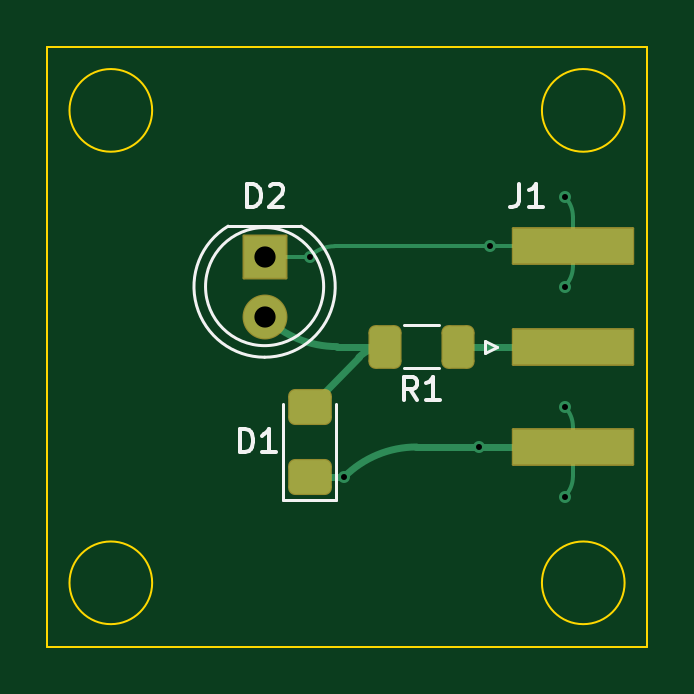
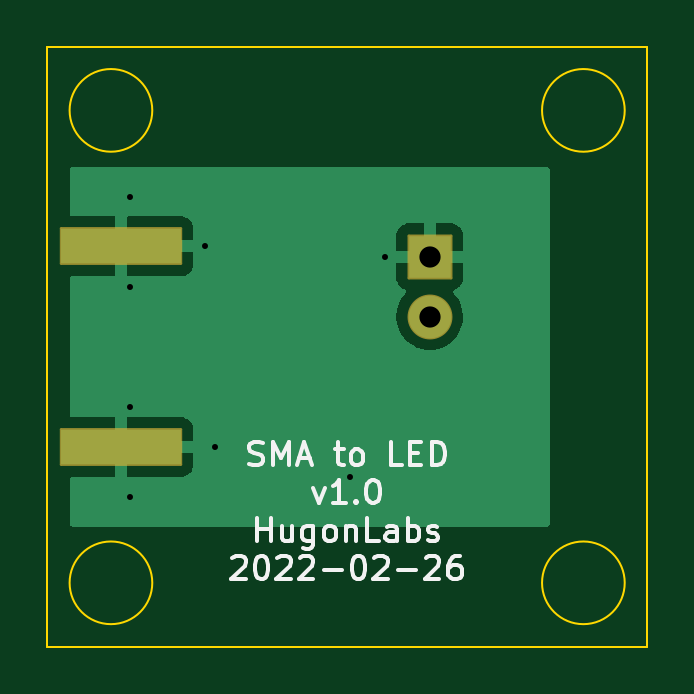
Circuit board: 10 layer files. Board 25.4 x 25.4 mm.
- bottom_copper: sma_to_led-B_Cu.gbl (9497 bytes)
- bottom_mask: sma_to_led-B_Mask.gbs (1438 bytes)
- paste: sma_to_led-B_Paste.gbp (610 bytes)
- bottom_silk: sma_to_led-B_Silkscreen.gbo (9160 bytes)
- outline: sma_to_led-Edge_Cuts.gm1 (1048 bytes)
- top_copper: sma_to_led-F_Cu.gtl (3740 bytes)
- top_mask: sma_to_led-F_Mask.gts (1817 bytes)
- paste: sma_to_led-F_Paste.gtp (1534 bytes)
- top_silk: sma_to_led-F_Silkscreen.gto (3263 bytes)
- drill: sma_to_led.drl (583 bytes)

=== bottom_copper: sma_to_led-B_Cu.gbl (9497 bytes, source omitted) ===
=== bottom_mask: sma_to_led-B_Mask.gbs (1438 bytes, source withheld) ===
=== paste: sma_to_led-B_Paste.gbp ===
%TF.GenerationSoftware,KiCad,Pcbnew,6.0.2-378541a8eb~116~ubuntu20.04.1*%
%TF.CreationDate,2022-02-26T16:05:59-06:00*%
%TF.ProjectId,sma_to_led,736d615f-746f-45f6-9c65-642e6b696361,1.0*%
%TF.SameCoordinates,Original*%
%TF.FileFunction,Paste,Bot*%
%TF.FilePolarity,Positive*%
%FSLAX46Y46*%
G04 Gerber Fmt 4.6, Leading zero omitted, Abs format (unit mm)*
G04 Created by KiCad (PCBNEW 6.0.2-378541a8eb~116~ubuntu20.04.1) date 2022-02-26 16:05:59*
%MOMM*%
%LPD*%
G01*
G04 APERTURE LIST*
%ADD10R,5.080000X1.500000*%
G04 APERTURE END LIST*
D10*
%TO.C,J1*%
X124177500Y-93150000D03*
X124177500Y-84650000D03*
%TD*%
M02*

=== bottom_silk: sma_to_led-B_Silkscreen.gbo (9160 bytes, source omitted) ===
=== outline: sma_to_led-Edge_Cuts.gm1 ===
%TF.GenerationSoftware,KiCad,Pcbnew,6.0.2-378541a8eb~116~ubuntu20.04.1*%
%TF.CreationDate,2022-02-26T16:05:59-06:00*%
%TF.ProjectId,sma_to_led,736d615f-746f-45f6-9c65-642e6b696361,1.0*%
%TF.SameCoordinates,Original*%
%TF.FileFunction,Profile,NP*%
%FSLAX46Y46*%
G04 Gerber Fmt 4.6, Leading zero omitted, Abs format (unit mm)*
G04 Created by KiCad (PCBNEW 6.0.2-378541a8eb~116~ubuntu20.04.1) date 2022-02-26 16:05:59*
%MOMM*%
%LPD*%
G01*
G04 APERTURE LIST*
%TA.AperFunction,Profile*%
%ADD10C,0.100000*%
%TD*%
G04 APERTURE END LIST*
D10*
X101915000Y-76200000D02*
X127315000Y-76200000D01*
X127315000Y-76200000D02*
X127315000Y-101600000D01*
X127315000Y-101600000D02*
X101915000Y-101600000D01*
X101915000Y-101600000D02*
X101915000Y-76200000D01*
X126365000Y-98900000D02*
G75*
G03*
X126365000Y-98900000I-1750000J0D01*
G01*
X106365000Y-78900000D02*
G75*
G03*
X106365000Y-78900000I-1750000J0D01*
G01*
X126365000Y-78900000D02*
G75*
G03*
X126365000Y-78900000I-1750000J0D01*
G01*
X106365000Y-98900000D02*
G75*
G03*
X106365000Y-98900000I-1750000J0D01*
G01*
M02*

=== top_copper: sma_to_led-F_Cu.gtl ===
%TF.GenerationSoftware,KiCad,Pcbnew,6.0.2-378541a8eb~116~ubuntu20.04.1*%
%TF.CreationDate,2022-02-26T16:05:58-06:00*%
%TF.ProjectId,sma_to_led,736d615f-746f-45f6-9c65-642e6b696361,1.0*%
%TF.SameCoordinates,Original*%
%TF.FileFunction,Copper,L1,Top*%
%TF.FilePolarity,Positive*%
%FSLAX46Y46*%
G04 Gerber Fmt 4.6, Leading zero omitted, Abs format (unit mm)*
G04 Created by KiCad (PCBNEW 6.0.2-378541a8eb~116~ubuntu20.04.1) date 2022-02-26 16:05:58*
%MOMM*%
%LPD*%
G01*
G04 APERTURE LIST*
G04 Aperture macros list*
%AMRoundRect*
0 Rectangle with rounded corners*
0 $1 Rounding radius*
0 $2 $3 $4 $5 $6 $7 $8 $9 X,Y pos of 4 corners*
0 Add a 4 corners polygon primitive as box body*
4,1,4,$2,$3,$4,$5,$6,$7,$8,$9,$2,$3,0*
0 Add four circle primitives for the rounded corners*
1,1,$1+$1,$2,$3*
1,1,$1+$1,$4,$5*
1,1,$1+$1,$6,$7*
1,1,$1+$1,$8,$9*
0 Add four rect primitives between the rounded corners*
20,1,$1+$1,$2,$3,$4,$5,0*
20,1,$1+$1,$4,$5,$6,$7,0*
20,1,$1+$1,$6,$7,$8,$9,0*
20,1,$1+$1,$8,$9,$2,$3,0*%
G04 Aperture macros list end*
%TA.AperFunction,SMDPad,CuDef*%
%ADD10R,5.080000X1.500000*%
%TD*%
%TA.AperFunction,SMDPad,CuDef*%
%ADD11RoundRect,0.250001X0.624999X-0.462499X0.624999X0.462499X-0.624999X0.462499X-0.624999X-0.462499X0*%
%TD*%
%TA.AperFunction,SMDPad,CuDef*%
%ADD12RoundRect,0.250000X0.400000X0.625000X-0.400000X0.625000X-0.400000X-0.625000X0.400000X-0.625000X0*%
%TD*%
%TA.AperFunction,ComponentPad*%
%ADD13R,1.800000X1.800000*%
%TD*%
%TA.AperFunction,ComponentPad*%
%ADD14C,1.800000*%
%TD*%
%TA.AperFunction,ViaPad*%
%ADD15C,0.508000*%
%TD*%
%TA.AperFunction,Conductor*%
%ADD16C,0.304800*%
%TD*%
%TA.AperFunction,Conductor*%
%ADD17C,0.152400*%
%TD*%
G04 APERTURE END LIST*
D10*
%TO.P,J1,1,In*%
%TO.N,/Vin*%
X124177500Y-88900000D03*
%TO.P,J1,2,Ext*%
%TO.N,GND*%
X124177500Y-93150000D03*
X124177500Y-84650000D03*
%TD*%
D11*
%TO.P,D1,1,K*%
%TO.N,GND*%
X113030000Y-94415000D03*
%TO.P,D1,2,A*%
%TO.N,/RtoLED*%
X113030000Y-91440000D03*
%TD*%
D12*
%TO.P,R1,1*%
%TO.N,/Vin*%
X119310000Y-88900000D03*
%TO.P,R1,2*%
%TO.N,/RtoLED*%
X116210000Y-88900000D03*
%TD*%
D13*
%TO.P,D2,1,K*%
%TO.N,GND*%
X111125000Y-85090000D03*
D14*
%TO.P,D2,2,A*%
%TO.N,/RtoLED*%
X111125000Y-87630000D03*
%TD*%
D15*
%TO.N,GND*%
X123825000Y-95250000D03*
X123825000Y-91440000D03*
X123825000Y-86360000D03*
X123825000Y-82550000D03*
X114500000Y-94415000D03*
X113030000Y-85090000D03*
X120210000Y-93150000D03*
X120653266Y-84637931D03*
%TD*%
D16*
%TO.N,GND*%
X117553980Y-93150000D02*
X120210000Y-93150000D01*
D17*
X113030000Y-85090000D02*
X111125000Y-85090000D01*
X124177500Y-84650000D02*
X114092253Y-84650000D01*
X124177500Y-92291010D02*
X124177500Y-93150000D01*
D16*
X113030000Y-94415000D02*
X114500000Y-94415000D01*
D17*
X124177500Y-83401010D02*
X124177500Y-84650000D01*
X124177500Y-85508990D02*
X124177500Y-84650000D01*
D16*
X120210000Y-93150000D02*
X124177500Y-93150000D01*
D17*
X124177500Y-94398990D02*
X124177500Y-93150000D01*
X124177500Y-92291010D02*
G75*
G03*
X123825000Y-91440000I-1203514J-2D01*
G01*
X124177500Y-85508990D02*
G75*
G02*
X123825000Y-86360000I-1203502J-3D01*
G01*
X124177500Y-94398990D02*
G75*
G02*
X123825000Y-95250000I-1203502J-3D01*
G01*
X113030000Y-85090000D02*
G75*
G02*
X114092253Y-84650000I1062252J-1062250D01*
G01*
D16*
X117553980Y-93150001D02*
G75*
G03*
X114500001Y-94415001I1J-4318982D01*
G01*
D17*
X124177500Y-83401010D02*
G75*
G03*
X123825000Y-82550000I-1203514J-2D01*
G01*
D16*
%TO.N,/RtoLED*%
X116210000Y-88900000D02*
X114191051Y-88900000D01*
X115117451Y-89352548D02*
X113030000Y-91440000D01*
X115117451Y-89352548D02*
G75*
G02*
X116210000Y-88900000I1092552J-1092559D01*
G01*
X111125000Y-87630000D02*
G75*
G03*
X114191051Y-88900000I3066050J3066047D01*
G01*
%TO.N,/Vin*%
X119310000Y-88900000D02*
X124177500Y-88900000D01*
%TD*%
M02*

=== top_mask: sma_to_led-F_Mask.gts (1817 bytes, source withheld) ===
=== paste: sma_to_led-F_Paste.gtp (1534 bytes, source withheld) ===
=== top_silk: sma_to_led-F_Silkscreen.gto ===
%TF.GenerationSoftware,KiCad,Pcbnew,6.0.2-378541a8eb~116~ubuntu20.04.1*%
%TF.CreationDate,2022-02-26T16:05:59-06:00*%
%TF.ProjectId,sma_to_led,736d615f-746f-45f6-9c65-642e6b696361,1.0*%
%TF.SameCoordinates,Original*%
%TF.FileFunction,Legend,Top*%
%TF.FilePolarity,Positive*%
%FSLAX46Y46*%
G04 Gerber Fmt 4.6, Leading zero omitted, Abs format (unit mm)*
G04 Created by KiCad (PCBNEW 6.0.2-378541a8eb~116~ubuntu20.04.1) date 2022-02-26 16:05:59*
%MOMM*%
%LPD*%
G01*
G04 APERTURE LIST*
%ADD10C,0.150000*%
%ADD11C,0.120000*%
G04 APERTURE END LIST*
D10*
%TO.C,J1*%
X121901666Y-82002380D02*
X121901666Y-82716666D01*
X121854047Y-82859523D01*
X121758809Y-82954761D01*
X121615952Y-83002380D01*
X121520714Y-83002380D01*
X122901666Y-83002380D02*
X122330238Y-83002380D01*
X122615952Y-83002380D02*
X122615952Y-82002380D01*
X122520714Y-82145238D01*
X122425476Y-82240476D01*
X122330238Y-82288095D01*
%TO.C,D1*%
X110066904Y-93379880D02*
X110066904Y-92379880D01*
X110305000Y-92379880D01*
X110447857Y-92427500D01*
X110543095Y-92522738D01*
X110590714Y-92617976D01*
X110638333Y-92808452D01*
X110638333Y-92951309D01*
X110590714Y-93141785D01*
X110543095Y-93237023D01*
X110447857Y-93332261D01*
X110305000Y-93379880D01*
X110066904Y-93379880D01*
X111590714Y-93379880D02*
X111019285Y-93379880D01*
X111305000Y-93379880D02*
X111305000Y-92379880D01*
X111209761Y-92522738D01*
X111114523Y-92617976D01*
X111019285Y-92665595D01*
%TO.C,R1*%
X117593333Y-91172380D02*
X117260000Y-90696190D01*
X117021904Y-91172380D02*
X117021904Y-90172380D01*
X117402857Y-90172380D01*
X117498095Y-90220000D01*
X117545714Y-90267619D01*
X117593333Y-90362857D01*
X117593333Y-90505714D01*
X117545714Y-90600952D01*
X117498095Y-90648571D01*
X117402857Y-90696190D01*
X117021904Y-90696190D01*
X118545714Y-91172380D02*
X117974285Y-91172380D01*
X118260000Y-91172380D02*
X118260000Y-90172380D01*
X118164761Y-90315238D01*
X118069523Y-90410476D01*
X117974285Y-90458095D01*
%TO.C,D2*%
X110386904Y-83002380D02*
X110386904Y-82002380D01*
X110625000Y-82002380D01*
X110767857Y-82050000D01*
X110863095Y-82145238D01*
X110910714Y-82240476D01*
X110958333Y-82430952D01*
X110958333Y-82573809D01*
X110910714Y-82764285D01*
X110863095Y-82859523D01*
X110767857Y-82954761D01*
X110625000Y-83002380D01*
X110386904Y-83002380D01*
X111339285Y-82097619D02*
X111386904Y-82050000D01*
X111482142Y-82002380D01*
X111720238Y-82002380D01*
X111815476Y-82050000D01*
X111863095Y-82097619D01*
X111910714Y-82192857D01*
X111910714Y-82288095D01*
X111863095Y-82430952D01*
X111291666Y-83002380D01*
X111910714Y-83002380D01*
D11*
%TO.C,J1*%
X120467500Y-89150000D02*
X120967500Y-88900000D01*
X120467500Y-88650000D02*
X120467500Y-89150000D01*
X120967500Y-88900000D02*
X120467500Y-88650000D01*
%TO.C,D1*%
X114165000Y-95387500D02*
X114165000Y-91327500D01*
X111895000Y-95387500D02*
X114165000Y-95387500D01*
X111895000Y-91327500D02*
X111895000Y-95387500D01*
%TO.C,R1*%
X118487064Y-87990000D02*
X117032936Y-87990000D01*
X118487064Y-89810000D02*
X117032936Y-89810000D01*
%TO.C,D2*%
X112670000Y-83800000D02*
X109580000Y-83800000D01*
X109580170Y-83800000D02*
G75*
G03*
X111125462Y-89350000I1544830J-2560000D01*
G01*
X111124538Y-89350000D02*
G75*
G03*
X112669830Y-83800000I462J2990000D01*
G01*
X113625000Y-86360000D02*
G75*
G03*
X113625000Y-86360000I-2500000J0D01*
G01*
%TD*%
M02*

=== drill: sma_to_led.drl ===
M48
; DRILL file {KiCad 6.0.2-378541a8eb~116~ubuntu20.04.1} date Sat 26 Feb 2022 04:05:03 PM CST
; FORMAT={-:-/ absolute / inch / decimal}
; #@! TF.CreationDate,2022-02-26T16:05:03-06:00
; #@! TF.GenerationSoftware,Kicad,Pcbnew,6.0.2-378541a8eb~116~ubuntu20.04.1
; #@! TF.FileFunction,MixedPlating,1,2
FMAT,2
INCH
; #@! TA.AperFunction,Plated,PTH,ViaDrill
T1C0.0100
; #@! TA.AperFunction,Plated,PTH,ComponentDrill
T2C0.0354
%
G90
G05
T1
X4.45Y-3.35
X4.5079Y-3.7171
X4.7327Y-3.6673
X4.7501Y-3.3322
X4.875Y-3.25
X4.875Y-3.4
X4.875Y-3.6
X4.875Y-3.75
T2
X4.375Y-3.35
X4.375Y-3.45
T0
M30

